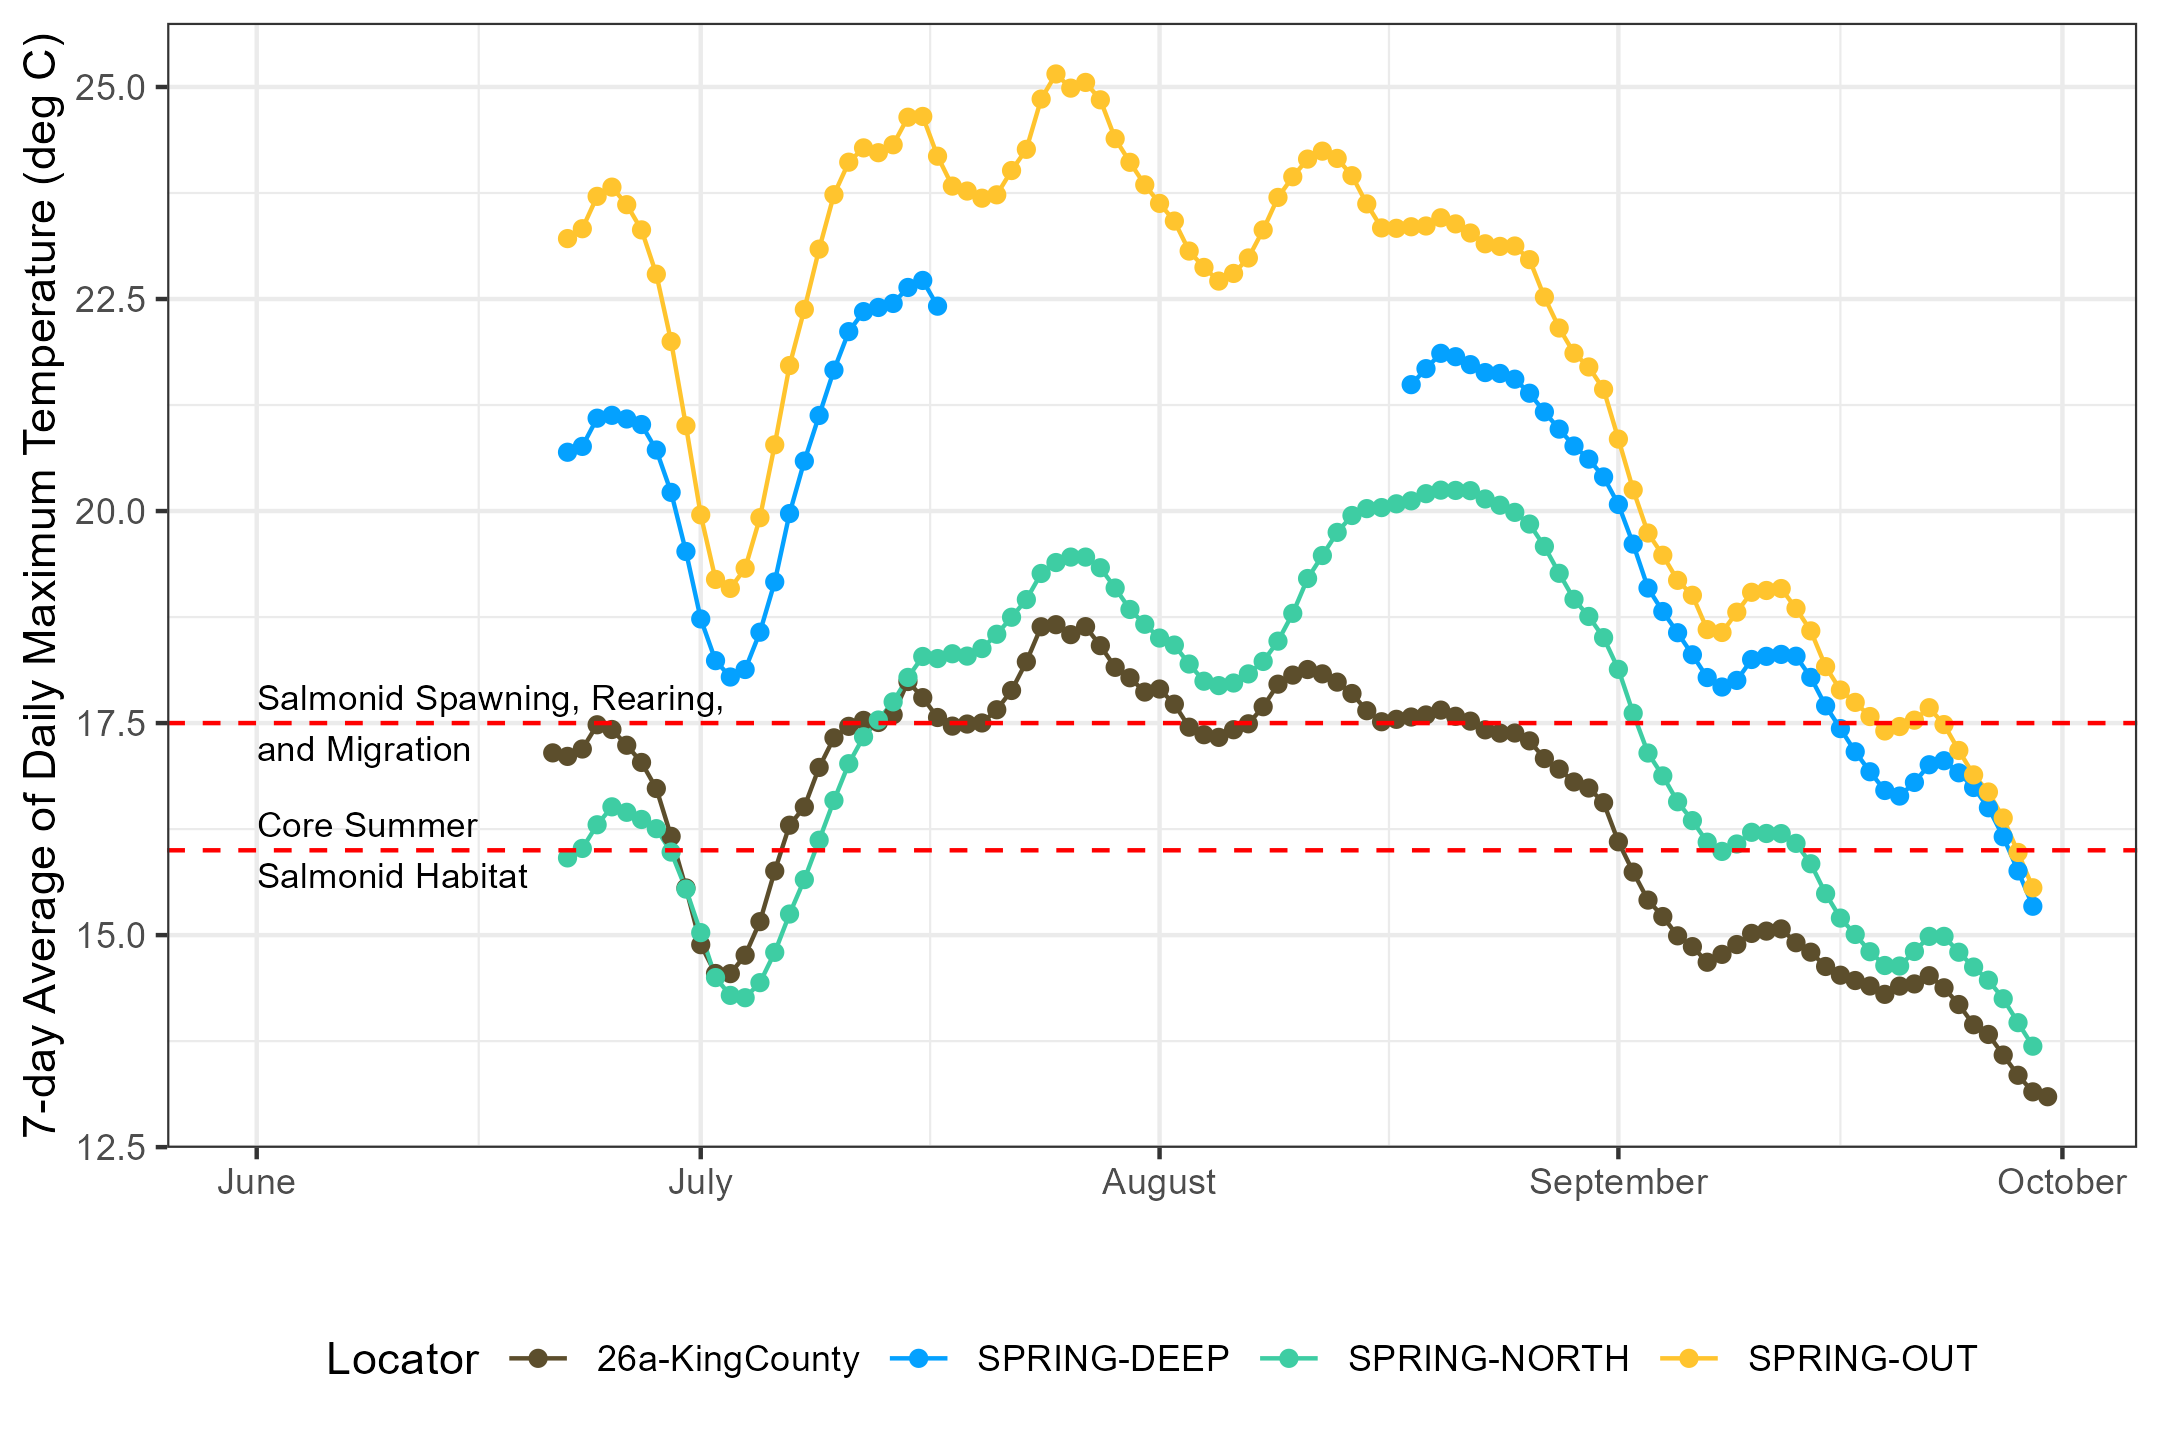

The data file committed next to this chart (first rows):
Date, MaxT_26a-KingCounty, MaxT_SPRING-DEEP, MaxT_SPRING-NORTH, MaxT_SPRING-OUT, Temp7DayMean_26a-KingCounty, Temp7DayMean_SPRING-DEEP, Temp7DayMean_SPRING-NORTH, Temp7DayMean_SPRING-OUT
2026-06-15, 18.07, NA, NA, NA, NA, NA, NA, NA
2026-06-16, 17.51, 21.16, 15.9, 23.85, NA, NA, NA, NA
2026-06-17, 16.96, 20.63, 15.57, 23.15, NA, NA, NA, NA
2026-06-18, 17.27, 21.24, 16.04, 23.67, NA, NA, NA, NA
2026-06-19, 16.91, 20.25, 16.33, 22.52, NA, NA, NA, NA
2026-06-20, 16.54, 19.85, 16.04, 22.39, NA, NA, NA, NA
2026-06-21, 16.78, 20.4, 15.45, 22.79, 17.15, NA, NA, NA
2026-06-22, 17.78, 21.33, 16.03, 24.12, 17.11, 20.69, 15.91, 23.21
2026-06-23, 18.12, 21.64, 16.68, 24.66, 17.19, 20.76, 16.02, 23.33
2026-06-24, 18.96, 22.96, 17.52, 25.82, 17.48, 21.09, 16.3, 23.71
2026-06-25, 16.88, 21.48, 17.52, 24.43, 17.42, 21.13, 16.51, 23.82
2026-06-26, 15.61, 19.95, 15.88, 21.07, 17.24, 21.09, 16.45, 23.61
2026-06-27, 15.12, 19.39, 15.45, 20.31, 17.04, 21.02, 16.36, 23.32
2026-06-28, 14.63, 18.29, 14.69, 19.13, 16.73, 20.72, 16.25, 22.79
2026-06-29, 13.83, 17.83, 14.1, 18.56, 16.16, 20.22, 15.98, 22
2026-06-30, 13.86, 16.76, 13.63, 17.71, 15.56, 19.52, 15.54, 21.01
2026-07-01, 14.28, 17.39, 13.93, 18.47, 14.89, 18.73, 15.03, 19.96
2026-07-02, 14.5, 18.04, 13.81, 19.1, 14.55, 18.24, 14.5, 19.19
2026-07-03, 15.6, 18.59, 14.41, 20.33, 14.55, 18.04, 14.29, 19.09
2026-07-04, 16.64, 20.01, 15.26, 21.97, 14.76, 18.13, 14.26, 19.33
2026-07-05, 17.4, 21.37, 15.94, 23.3, 15.16, 18.57, 14.44, 19.92
2026-07-06, 18.01, 21.98, 16.6, 24.58, 15.76, 19.16, 14.8, 20.78
2026-07-07, 17.64, 22.4, 16.79, 24.26, 16.3, 19.97, 15.25, 21.72
2026-07-08, 15.79, 21.73, 16.77, 23.1, 16.51, 20.59, 15.65, 22.38
2026-07-09, 17.76, 21.8, 17.06, 24.07, 16.98, 21.13, 16.12, 23.09
2026-07-10, 18.04, 22.34, 17.69, 24.83, 17.33, 21.66, 16.59, 23.73
2026-07-11, 17.59, 23.18, 18.29, 24.65, 17.46, 22.12, 17.02, 24.11
2026-07-12, 17.89, 23.02, 18.16, 24.48, 17.53, 22.35, 17.34, 24.28
2026-07-13, 17.84, 22.33, 17.98, 24.18, 17.51, 22.4, 17.54, 24.23
2026-07-14, 18.28, 22.73, 18.29, 24.91, 17.6, 22.45, 17.75, 24.32
2026-07-15, 18.53, 23.05, 18.79, 25.37, 17.99, 22.64, 18.04, 24.64
2026-07-16, 16.43, 22.38, 18.79, 24.14, 17.8, 22.72, 18.29, 24.65
2026-07-17, 16.4, 20.21, 17.52, 21.54, 17.57, 22.42, 18.26, 24.18
2026-07-18, 16.88, NA, 18.69, 22.19, 17.46, NA, 18.32, 23.83
2026-07-19, 18.06, NA, 17.96, 24.07, 17.49, NA, 18.29, 23.77
2026-07-20, 17.93, NA, 18.61, 23.59, 17.5, NA, 18.38, 23.69
2026-07-21, 19.37, NA, 19.47, 25.19, 17.66, NA, 18.55, 23.73
2026-07-22, 20.12, NA, 20.19, 27.38, 17.88, NA, 18.75, 24.02
2026-07-23, 18.8, NA, 20.25, 25.89, 18.22, NA, 18.96, 24.26
2026-07-24, 19.29, NA, 19.68, 25.7, 18.64, NA, 19.26, 24.86
2026-07-25, 17.05, NA, 19.59, 24.26, 18.66, NA, 19.39, 25.15
2026-07-26, 17.24, NA, 18.41, 22.91, 18.54, NA, 19.46, 24.99
2026-07-27, 18.59, NA, 18.61, 24.06, 18.64, NA, 19.46, 25.05
2026-07-28, 17.8, NA, 18.59, 23.75, 18.41, NA, 19.33, 24.85
2026-07-29, 18.33, NA, 18.52, 24.17, 18.16, NA, 19.09, 24.39
2026-07-30, 17.94, NA, 18.48, 23.94, 18.03, NA, 18.84, 24.11
2026-07-31, 18.11, NA, 18.45, 23.84, 17.87, NA, 18.66, 23.85
2026-08-01, 17.3, NA, 18.45, 22.72, 17.9, NA, 18.5, 23.63
2026-08-02, 15.99, NA, 17.83, 21.45, 17.72, NA, 18.42, 23.42
2026-08-03, 16.69, NA, 17.04, 21.59, 17.45, NA, 18.2, 23.07
2026-08-04, 17.18, NA, 17.18, 22.4, 17.36, NA, 17.99, 22.87
2026-08-05, 18.11, NA, 18.16, 23.05, 17.33, NA, 17.94, 22.71
2026-08-06, 18.57, NA, 18.69, 24.57, 17.42, NA, 17.97, 22.8
2026-08-07, 18.6, NA, 19.21, 25.11, 17.49, NA, 18.08, 22.98
2026-08-08, 18.71, NA, 19.48, 25.04, 17.69, NA, 18.23, 23.31
2026-08-09, 17.85, NA, 19.51, 24.13, 17.96, NA, 18.47, 23.7
2026-08-10, 17.44, NA, 19.34, 23.29, 18.07, NA, 18.79, 23.94
2026-08-11, 17.64, NA, 20.05, 23.86, 18.13, NA, 19.2, 24.15
2026-08-12, 17.75, 21.09, 20.05, 23.7, 18.08, NA, 19.48, 24.24
2026-08-13, 17.89, 21.31, 20.6, 23.97, 17.98, NA, 19.75, 24.16
... 48 more rows
